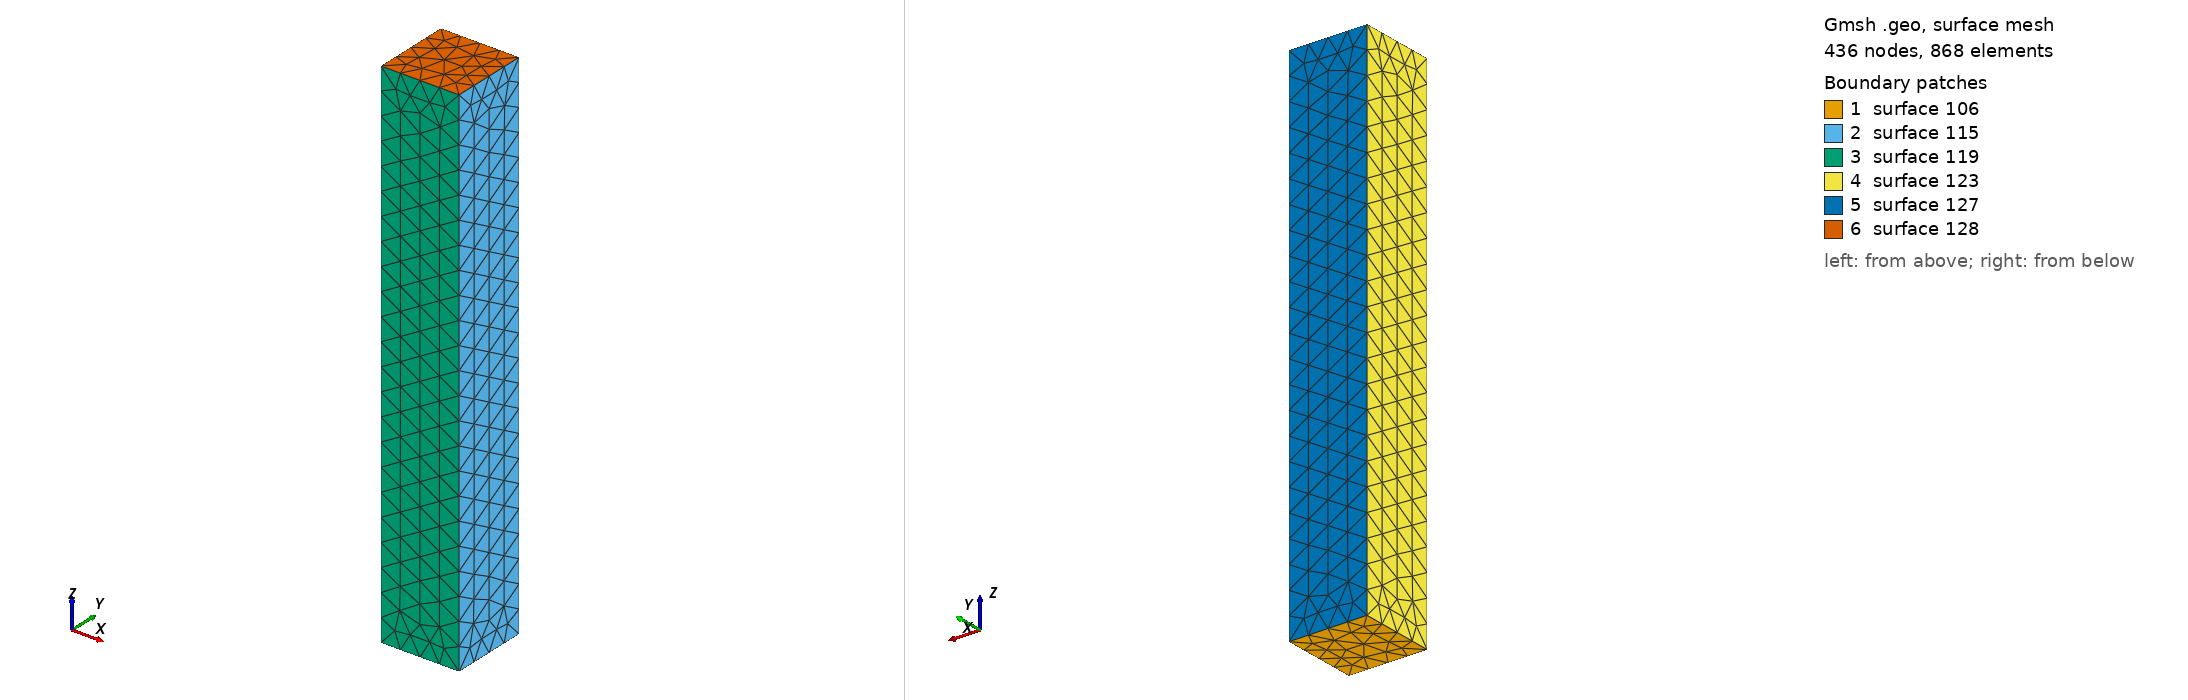

Gmsh geometry script, surface-meshed: 436 nodes, 868 surface elements. Boundary patches (legend numbers): 1 surface 106, 2 surface 115, 3 surface 119, 4 surface 123, 5 surface 127, 6 surface 128. Left view from above one corner, right view from below the opposite corner. The script declares no physical surfaces, so the legend lists its geometric surfaces. The drawing asked Gmsh for element sizes between 1% and 20% of the model's largest extent; the script's own settings can give other sizes.

=== beam1.geo (drawn) ===
lc1 = 0.009;

// rectangle

pxl=0.0;
pxh=0.03;
pyl=0.0;
pyh=0.03;
pzl=0;
length=0.2;

Point(1) = {pxl,pyl,pzl,lc1};
Point(2) = {pxh,pyl,pzl,lc1};
Point(3) = {pxh,pyh,pzl,lc1};
Point(4) = {pxl,pyh,pzl,lc1};
Line(101) = {4,3};
Line(102) = {3,2};
Line(103) = {2,1};
Line(104) = {1,4};
Line Loop(105) = {102,103,104,101};

Plane Surface(106) = {105};

Extrude {0,0,length} {
	Surface{106};
}
